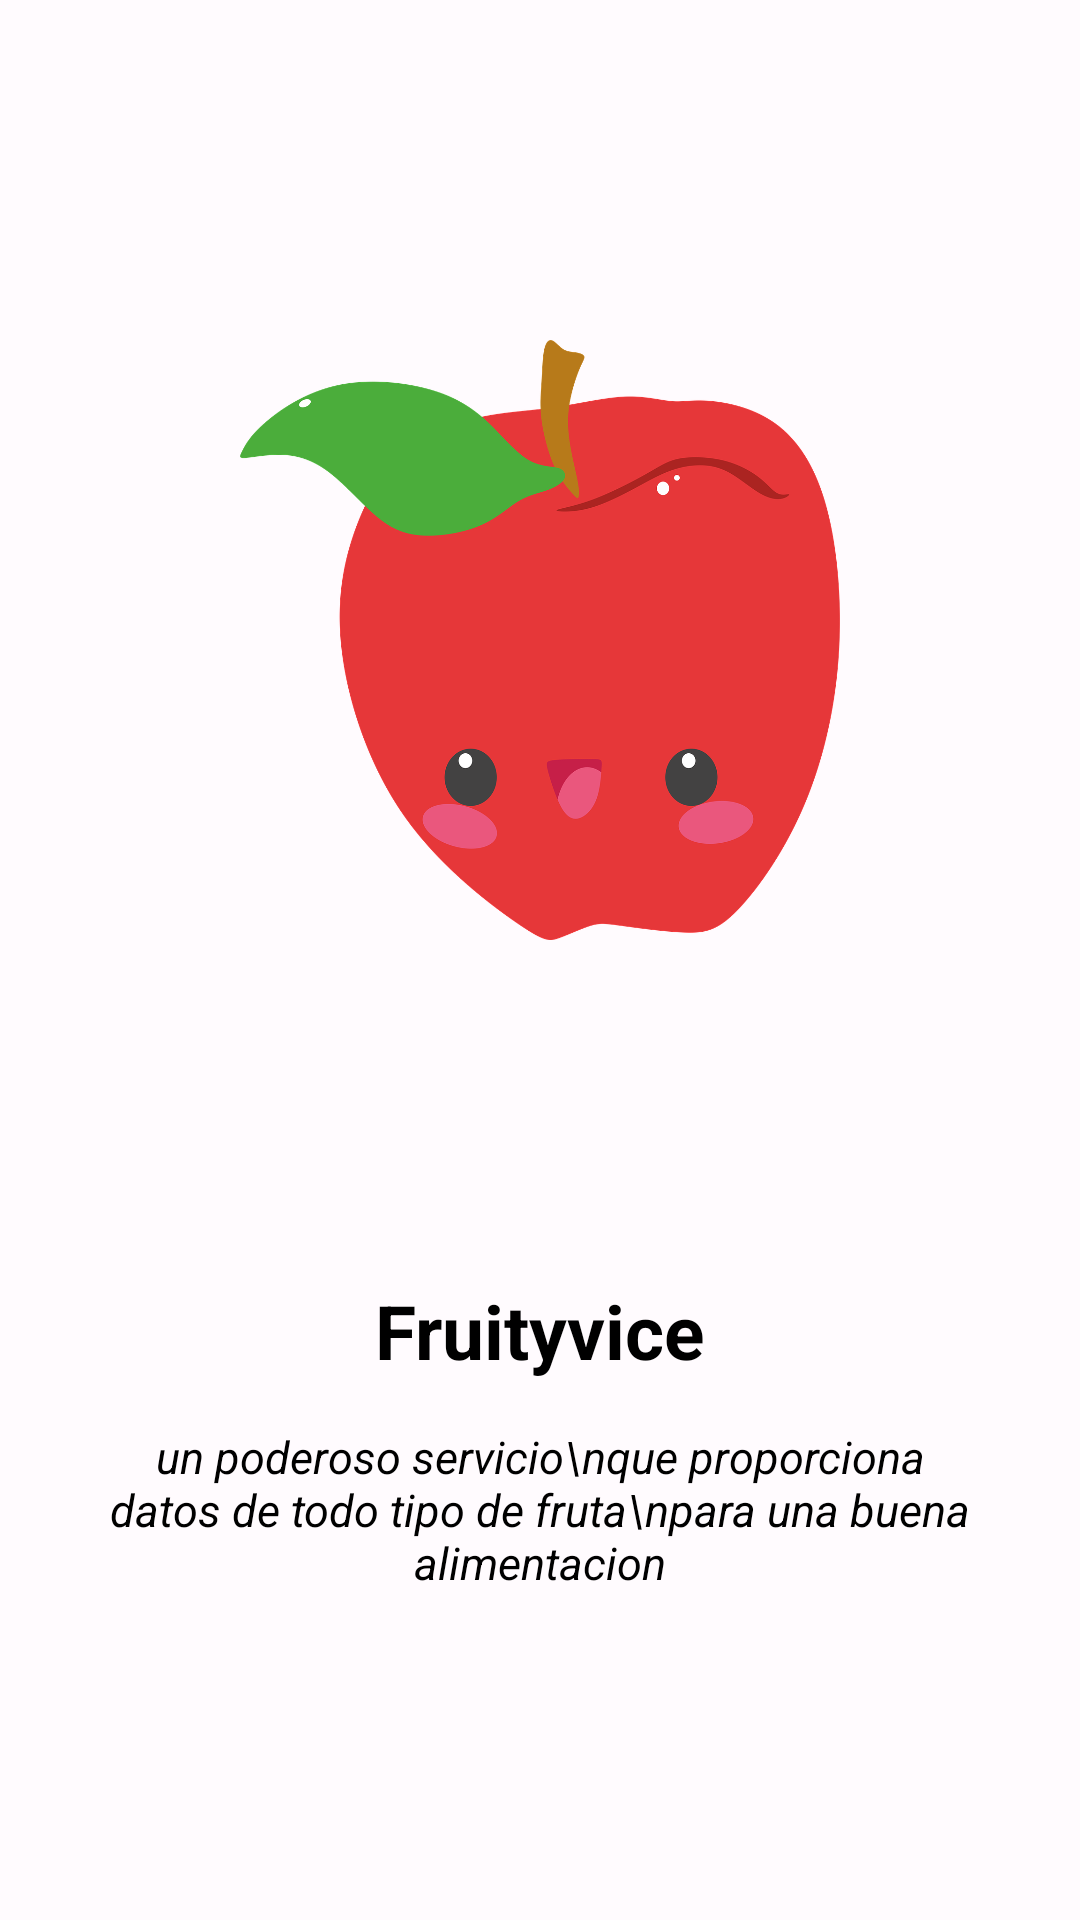

The Android layout XML behind this screen, and the referenced resources:
<!-- AndroidManifest.xml: application theme Theme.EVCFinalSandoval_Baldera_Edgar_Junior -->
<!-- res/layout/primera_intro.xml -->
<?xml version="1.0" encoding="utf-8"?>
<LinearLayout xmlns:android="http://schemas.android.com/apk/res/android"
    android:layout_width="match_parent"
    android:layout_height="match_parent"
    android:orientation="vertical">

    <LinearLayout
        android:layout_width="match_parent"
        android:layout_height="0dp"
        android:layout_weight="1"
        android:gravity="center"
        android:orientation="vertical">

        <ImageView
            android:layout_width="200dp"
            android:layout_height="200dp"
            android:layout_gravity="center"
            android:background="@drawable/manzana_background" />

    </LinearLayout>
    
    <LinearLayout
        android:layout_width="match_parent"
        android:layout_height="0dp"
        android:layout_weight="0.5"
        android:orientation="vertical">

        <TextView
            android:layout_width="match_parent"
            android:layout_height="wrap_content"
            android:text="Fruityvice"
            android:textColor="#000000"
            android:gravity="center"
            android:textSize="25sp"
            android:textStyle="bold"/>

        <TextView
            android:layout_width="match_parent"
            android:layout_height="wrap_content"
            android:text="un poderoso servicio\nque proporciona datos de todo tipo de fruta\npara una buena alimentacion"
            android:gravity="center"
            android:layout_marginTop="15dp"
            android:layout_marginEnd="25sp"
            android:layout_marginStart="25dp"
            android:textColor="#000000"
            android:textSize="15sp"
            android:textStyle="italic"/>

    </LinearLayout>

</LinearLayout>
<!-- resources referenced by this layout -->
<resources>
  <style name="Theme.EVCFinalSandoval_Baldera_Edgar_Junior" parent="Base.Theme.EVCFinalSandoval_Baldera_Edgar_Junior" />
  <style name="Base.Theme.EVCFinalSandoval_Baldera_Edgar_Junior" parent="Theme.Material3.DayNight.NoActionBar">
          <item name="colorPrimary">@color/md_theme_light_primary</item>
          <item name="colorOnPrimary">@color/md_theme_light_onPrimary</item>
          <item name="colorPrimaryContainer">@color/md_theme_light_primaryContainer</item>
          <item name="colorOnPrimaryContainer">@color/md_theme_light_onPrimaryContainer</item>
          <item name="colorSecondary">@color/md_theme_light_secondary</item>
          <item name="colorOnSecondary">@color/md_theme_light_onSecondary</item>
          <item name="colorSecondaryContainer">@color/md_theme_light_secondaryContainer</item>
          <item name="colorOnSecondaryContainer">@color/md_theme_light_onSecondaryContainer</item>
          <item name="colorTertiary">@color/md_theme_light_tertiary</item>
          <item name="colorOnTertiary">@color/md_theme_light_onTertiary</item>
          <item name="colorTertiaryContainer">@color/md_theme_light_tertiaryContainer</item>
          <item name="colorOnTertiaryContainer">@color/md_theme_light_onTertiaryContainer</item>
          <item name="colorError">@color/md_theme_light_error</item>
          <item name="colorOnError">@color/md_theme_light_onError</item>
          <item name="colorErrorContainer">@color/md_theme_light_errorContainer</item>
          <item name="colorOnErrorContainer">@color/md_theme_light_onErrorContainer</item>
          <item name="colorOutline">@color/md_theme_light_outline</item>
          <item name="android:colorBackground">@color/md_theme_light_background</item>
          <item name="colorOnBackground">@color/md_theme_light_onBackground</item>
          <item name="colorSurface">@color/md_theme_light_surface</item>
          <item name="colorOnSurface">@color/md_theme_light_onSurface</item>
          <item name="colorSurfaceVariant">@color/md_theme_light_surfaceVariant</item>
          <item name="colorOnSurfaceVariant">@color/md_theme_light_onSurfaceVariant</item>
          <item name="colorSurfaceInverse">@color/md_theme_light_inverseSurface</item>
          <item name="colorOnSurfaceInverse">@color/md_theme_light_inverseOnSurface</item>
          <item name="colorPrimaryInverse">@color/md_theme_light_inversePrimary</item>
      </style>
  <color name="md_theme_light_primary">#6750A4</color>
  <color name="md_theme_light_onPrimary">#FFFFFF</color>
  <color name="md_theme_light_primaryContainer">#EADDFF</color>
  <color name="md_theme_light_onPrimaryContainer">#21005D</color>
  <color name="md_theme_light_secondary">#625B71</color>
  <color name="md_theme_light_onSecondary">#FFFFFF</color>
  <color name="md_theme_light_secondaryContainer">#E8DEF8</color>
  <color name="md_theme_light_onSecondaryContainer">#1D192B</color>
  <color name="md_theme_light_tertiary">#7D5260</color>
  <color name="md_theme_light_onTertiary">#FFFFFF</color>
  <color name="md_theme_light_tertiaryContainer">#FFD8E4</color>
  <color name="md_theme_light_onTertiaryContainer">#31111D</color>
  <color name="md_theme_light_error">#B3261E</color>
  <color name="md_theme_light_onError">#FFFFFF</color>
  <color name="md_theme_light_errorContainer">#F9DEDC</color>
  <color name="md_theme_light_onErrorContainer">#410E0B</color>
  <color name="md_theme_light_outline">#79747E</color>
  <color name="md_theme_light_background">#FFFBFE</color>
  <color name="md_theme_light_onBackground">#1C1B1F</color>
  <color name="md_theme_light_surface">#FFFBFE</color>
  <color name="md_theme_light_onSurface">#1C1B1F</color>
  <color name="md_theme_light_surfaceVariant">#E7E0EC</color>
  <color name="md_theme_light_onSurfaceVariant">#49454F</color>
  <color name="md_theme_light_inverseSurface">#313033</color>
  <color name="md_theme_light_inverseOnSurface">#F4EFF4</color>
  <color name="md_theme_light_inversePrimary">#D0BCFF</color>
</resources>
